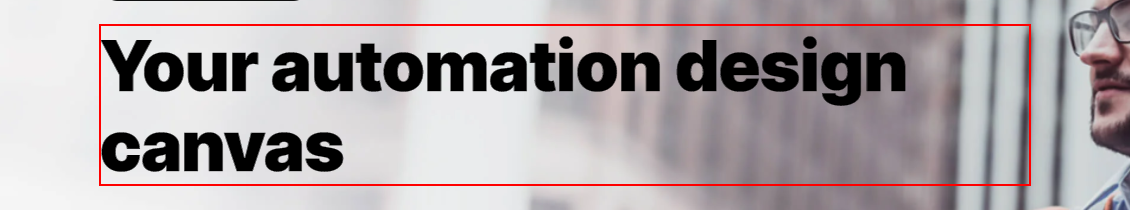
Task: Demo Project
Workflow: DemoSequence01

Step 1: get-text from the heading
